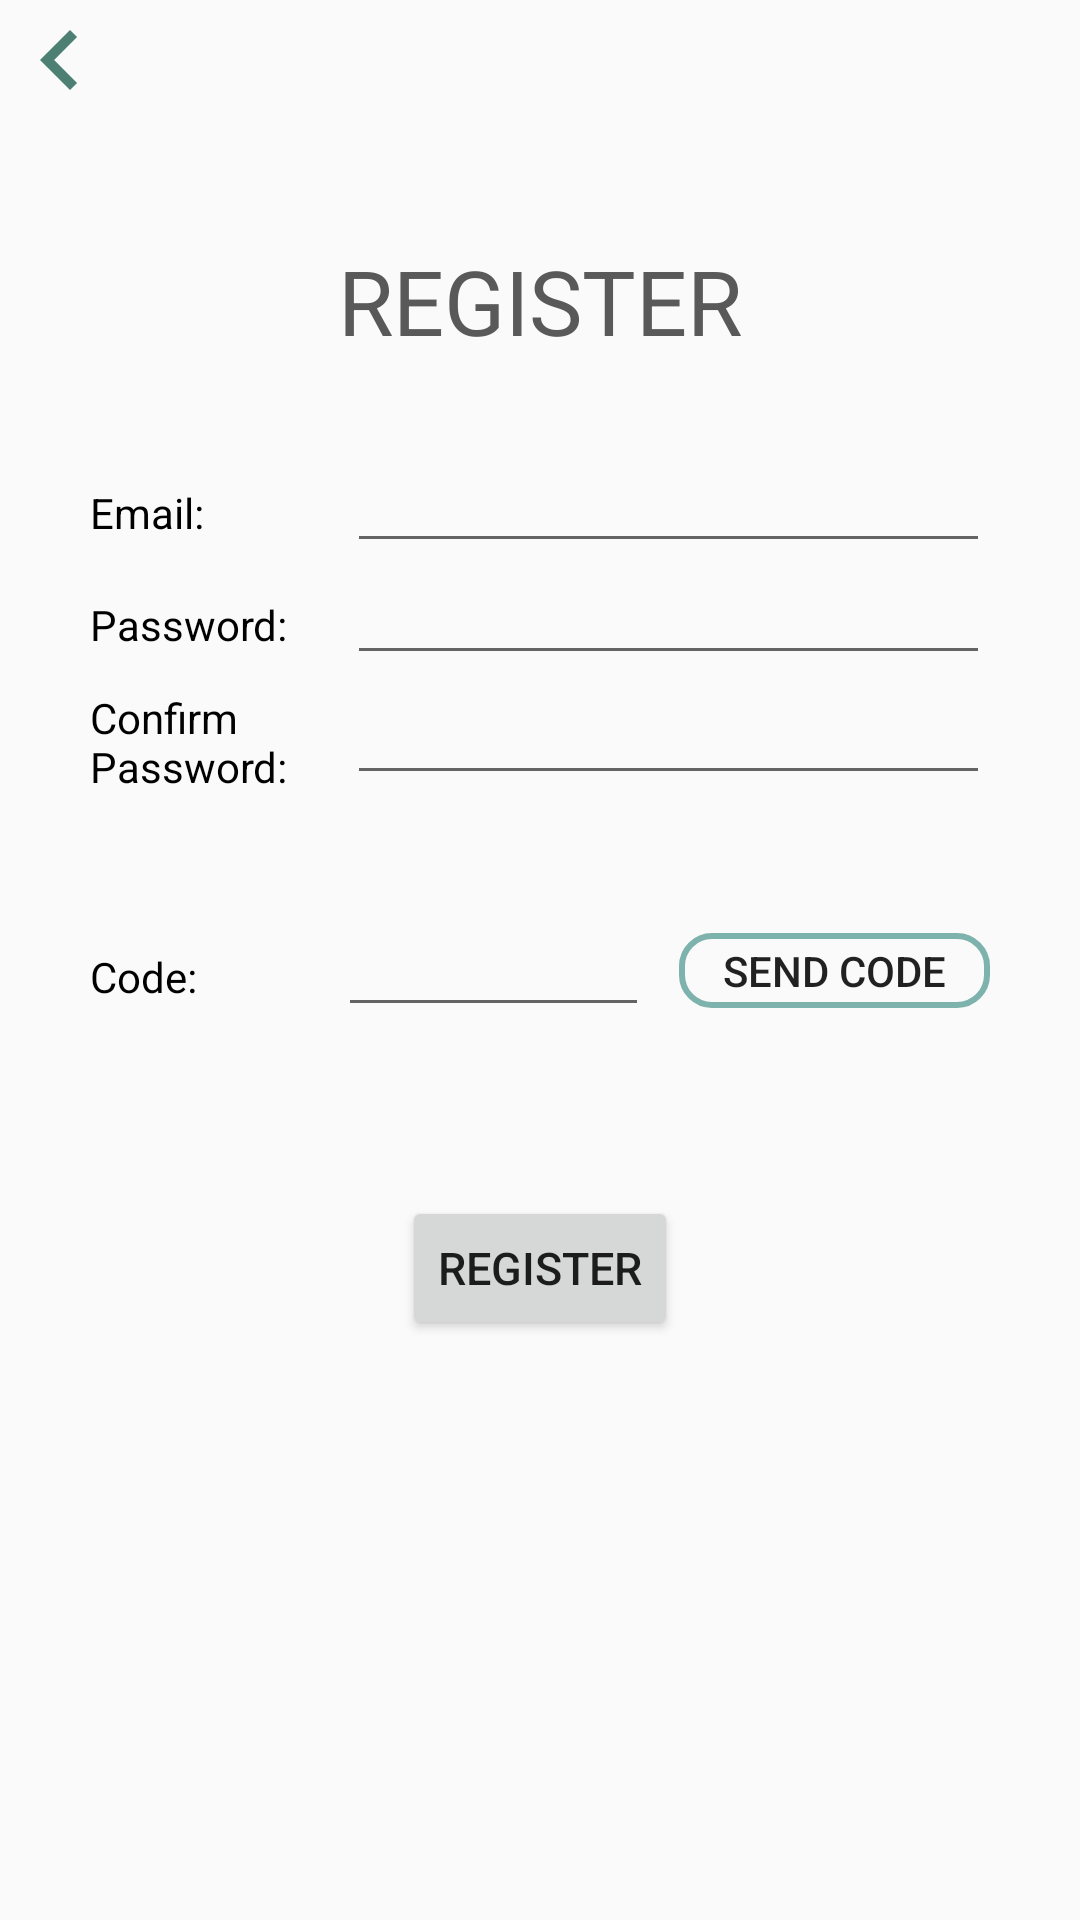

The Android layout XML behind this screen, and the referenced resources:
<!-- AndroidManifest.xml: application theme Theme.MyApplication -->
<!-- res/layout/activity_register.xml -->
<?xml version="1.0" encoding="utf-8"?>
<androidx.constraintlayout.widget.ConstraintLayout
    xmlns:android="http://schemas.android.com/apk/res/android"
    xmlns:app="http://schemas.android.com/apk/res-auto"
    xmlns:tools="http://schemas.android.com/tools"
    android:layout_width="match_parent"
    android:layout_height="match_parent"
    tools:context=".ui.me.MeFragment" >

    <LinearLayout
        android:layout_width="match_parent"
        android:layout_height="match_parent"
        android:orientation="vertical"
        tools:layout_editor_absoluteX="-102dp"
        tools:layout_editor_absoluteY="0dp">

        <RelativeLayout
            android:layout_width="match_parent"
            android:layout_height="wrap_content">

            <ImageView
                android:id="@+id/iv_back_to_login"
                android:layout_width="40dp"
                android:layout_height="40dp"
                android:layout_marginLeft="@dimen/activity_horizontal_margin"
                android:layout_marginTop="@dimen/activity_vertical_margin"
                android:src="@drawable/baseline_keyboard_arrow_left_24" />
        </RelativeLayout>

        <TextView
            android:layout_width="wrap_content"
            android:layout_height="wrap_content"
            android:layout_gravity="center"
            android:layout_marginTop="40dp"
            android:text="REGISTER"
            android:textColor="@color/deep_grey"
            android:textSize="30sp" />

        <LinearLayout
            android:layout_width="match_parent"
            android:layout_height="wrap_content"
            android:layout_marginTop="30dp"
            android:orientation="horizontal"
            android:paddingHorizontal="30dp">

            <TextView
                android:layout_width="0dp"
                android:layout_height="wrap_content"
                android:layout_weight="4"
                android:gravity="left"
                android:layout_gravity="bottom"
                android:textColor="@color/black"
                android:text="Email:" />

            <EditText
                android:id="@+id/et_email"
                android:layout_width="0dp"
                android:layout_height="wrap_content"
                android:layout_gravity="bottom"
                android:layout_weight="10"
                android:inputType="textEmailAddress"
                android:textSize="15sp" />

        </LinearLayout>

        <LinearLayout
            android:layout_width="match_parent"
            android:layout_height="wrap_content"
            android:orientation="horizontal"
            android:paddingHorizontal="30dp">

            <TextView
                android:layout_width="0dp"
                android:layout_height="wrap_content"
                android:layout_weight="4"
                android:textColor="@color/black"
                android:gravity="left"
                android:layout_gravity="bottom"
                android:text="Password:" />

            <EditText
                android:id="@+id/et_password"
                android:layout_width="0dp"
                android:layout_height="wrap_content"
                android:layout_gravity="bottom"
                android:layout_weight="10"
                android:inputType="textPassword"
                android:textSize="15sp" />
        </LinearLayout>

        <LinearLayout
            android:layout_width="match_parent"
            android:layout_height="wrap_content"
            android:orientation="horizontal"
            android:paddingHorizontal="30dp">

            <TextView
                android:layout_width="0dp"
                android:layout_height="40sp"
                android:layout_gravity="top"
                android:layout_weight="4"
                android:textColor="@color/black"
                android:gravity="left|bottom"
                android:text="Confirm Password:" />

            <EditText
                android:id="@+id/et_confirm_pw"
                android:layout_width="0dp"
                android:layout_height="wrap_content"
                android:layout_gravity="bottom"
                android:layout_weight="10"
                android:inputType="textPassword"
                android:textSize="15sp" />

        </LinearLayout>


        <LinearLayout
            android:layout_width="match_parent"
            android:layout_height="wrap_content"
            android:orientation="horizontal"
            android:layout_marginTop="30dp"
            android:paddingTop="10dp"
            android:paddingHorizontal="30dp">

            <TextView
                android:layout_width="0dp"
                android:layout_height="wrap_content"
                android:layout_gravity="bottom"
                android:layout_weight="4"
                android:textColor="@color/black"
                android:gravity="left"
                android:text="Code:" />

            <EditText
                android:id="@+id/et_captcha"
                android:layout_width="0dp"
                android:layout_height="wrap_content"
                android:layout_gravity="bottom"
                android:layout_weight="5"
                android:inputType="textEmailAddress"
                android:textSize="15sp" />

            <Button
                android:id="@+id/btn_send_code"
                android:layout_width="0dp"
                android:layout_height="25sp"
                android:layout_gravity="center"
                android:layout_weight="5"
                android:layout_marginLeft="10dp"
                android:background="@drawable/button_border_green"
                android:text="send code" />

        </LinearLayout>

        <TextView
            android:id="@+id/tv_error_info"
            android:layout_marginTop="10dp"
            android:layout_width="match_parent"
            android:layout_height="wrap_content"
            android:textColor="@color/error_red"
            android:paddingHorizontal="30dp"
            android:textSize="12sp" />

        <Button
            android:layout_marginTop="30dp"
            android:id="@+id/btn_register"
            android:layout_width="wrap_content"
            android:layout_height="wrap_content"
            android:layout_gravity="center"
            android:text="register"
            android:textSize="15sp" />

    </LinearLayout>


</androidx.constraintlayout.widget.ConstraintLayout>
<!-- resources referenced by this layout -->
<resources>
  <color name="black">#FF000000</color>
  <color name="deep_grey">#ff595959</color>
  <color name="error_red">#FFFF0000</color>
  <!-- drawable baseline_keyboard_arrow_left_24 (drawable) -->
  <vector android:autoMirrored="true" android:height="24dp"
      android:tint="#4D8072" android:viewportHeight="24"
      android:viewportWidth="24" android:width="24dp" xmlns:android="http://schemas.android.com/apk/res/android">
      <path android:fillColor="@android:color/white" android:pathData="M15.41,16.59L10.83,12l4.58,-4.59L14,6l-6,6 6,6 1.41,-1.41z"/>
  </vector>
  <!-- drawable button_border_green (drawable) -->
  <?xml version="1.0" encoding="utf-8"?>
  <selector xmlns:android="http://schemas.android.com/apk/res/android">
      <item  android:state_pressed="false">
          <shape>
              <solid android:color="@color/transparent" />
              <stroke
                  android:width="2dp"
                  android:color="@color/text_green" />
              <padding
                  android:bottom="2dp"
                  android:left="2dp"
                  android:right="2dp"
                  android:top="2dp" />
              <corners android:radius="10dp" />
          </shape>
      </item>
  
      <item android:state_pressed="true">
          <shape>
              <solid android:color="#AFC6C4" />
              <stroke
                  android:width="2dp"
                  android:color="@color/text_green" />
              <padding
                  android:bottom="2dp"
                  android:left="2dp"
                  android:right="2dp"
                  android:top="2dp" />
              <corners android:radius="10dp" />
          </shape>
      </item>
  </selector>
  <style name="Theme.MyApplication" parent="Theme.MaterialComponents.Light.NoActionBar.Bridge">
  
          
          <item name="colorPrimary">@color/text_green</item>
          <item name="colorPrimaryVariant">@color/light_grey</item>
          <item name="colorOnPrimary">@color/deep_grey</item>
          
          <item name="colorSecondary">@color/teal_200</item>
          <item name="colorSecondaryVariant">@color/teal_700</item>
          <item name="colorOnSecondary">@color/white</item>
          
          <item name="android:statusBarColor">@color/light_grey</item>
          <item name="android:windowLightStatusBar">true</item>
  
          
          <item name="background">@color/creamy_white</item>
  
      </style>
  <color name="transparent">#00000000</color>
  <color name="text_green">#FF7EB2AD</color>
  <color name="light_grey">#ececec</color>
  <color name="teal_200">#FF03DAC5</color>
  <color name="teal_700">#FF018786</color>
  <color name="white">#FFFFFFFF</color>
  <color name="creamy_white">#fff6f6f6</color>
</resources>
